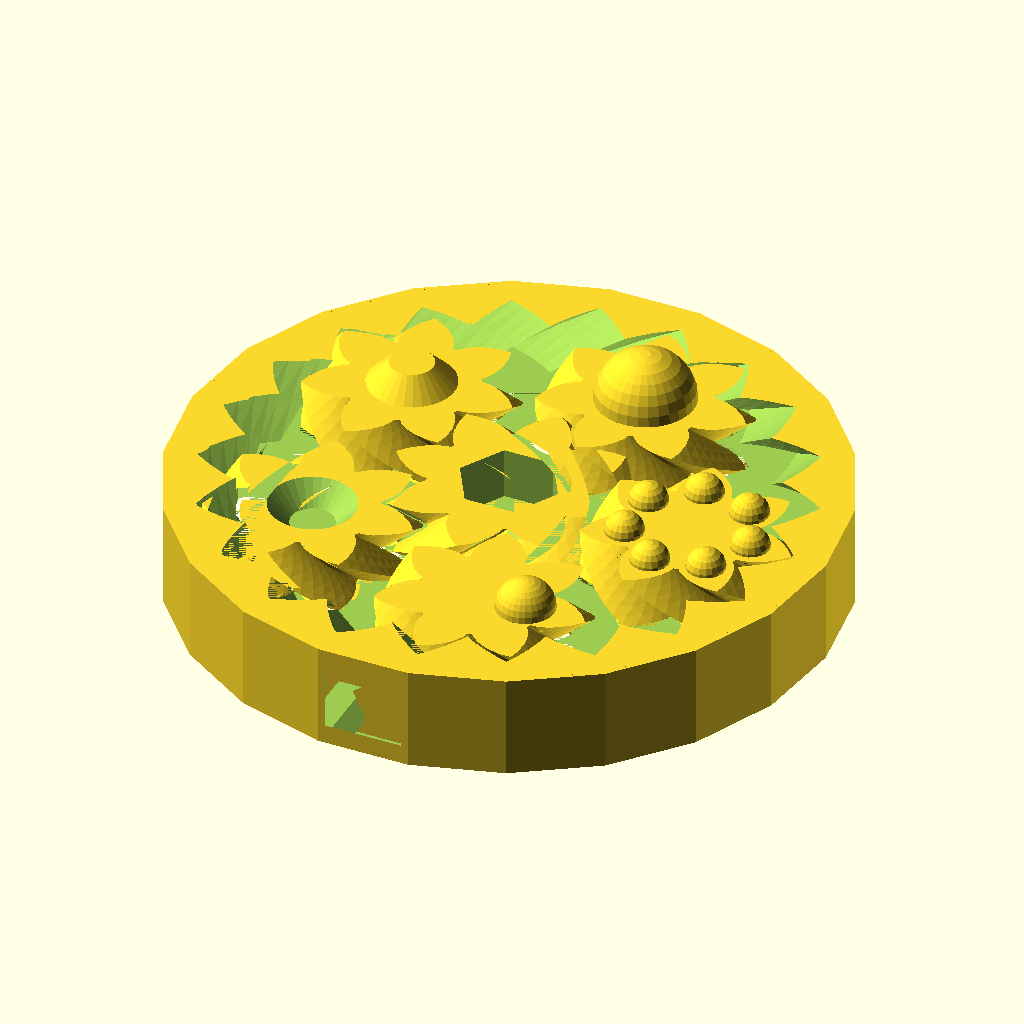
Cell 1: the model at its default parameters.
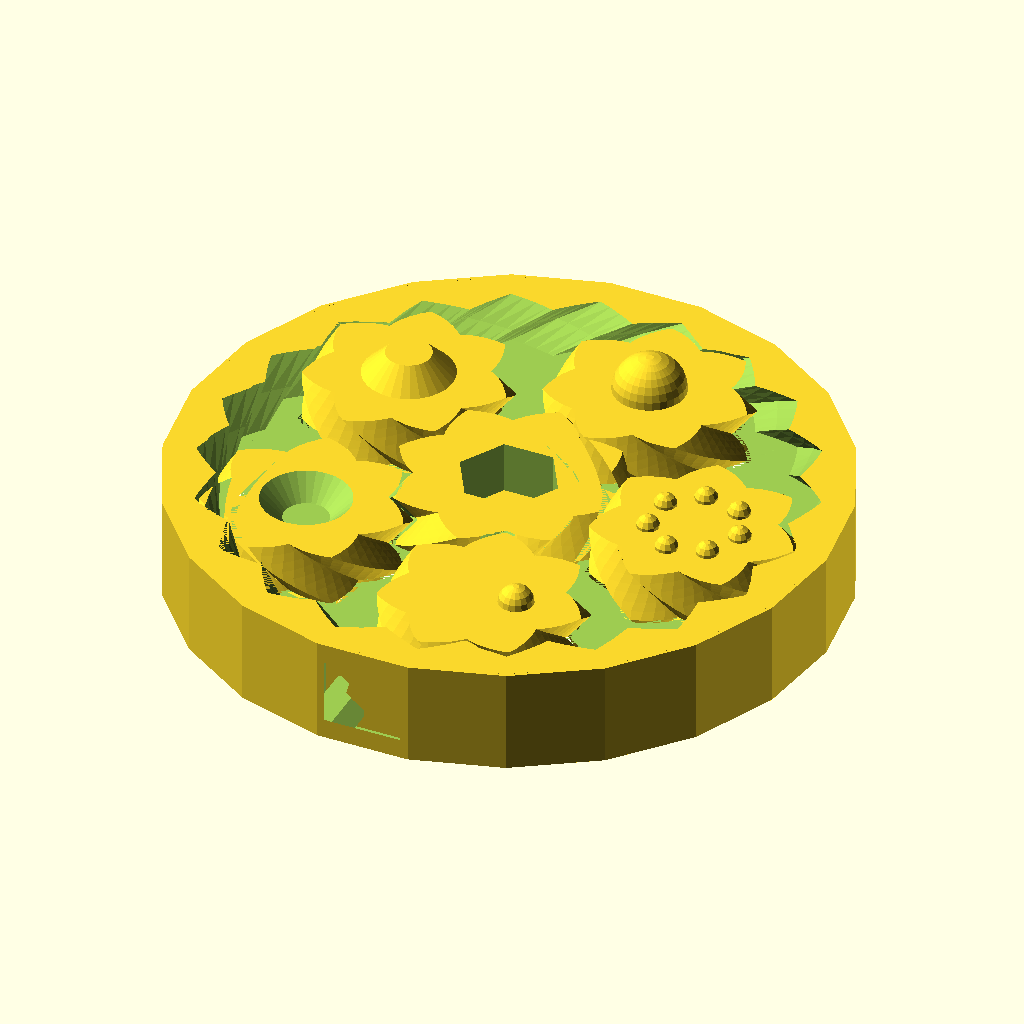
Cell 2 — P set to 60, the other parameters unchanged.
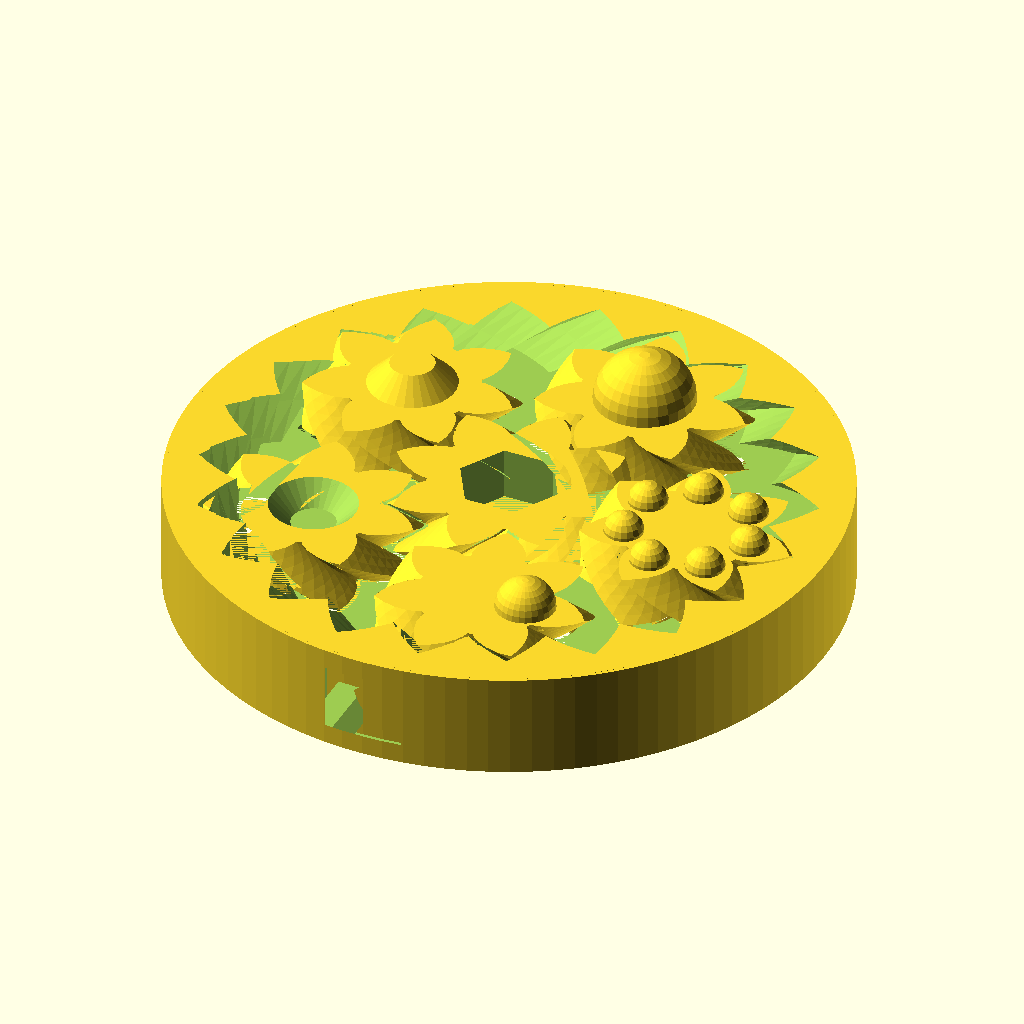
Cell 3 — faceted set to false, the other parameters unchanged.
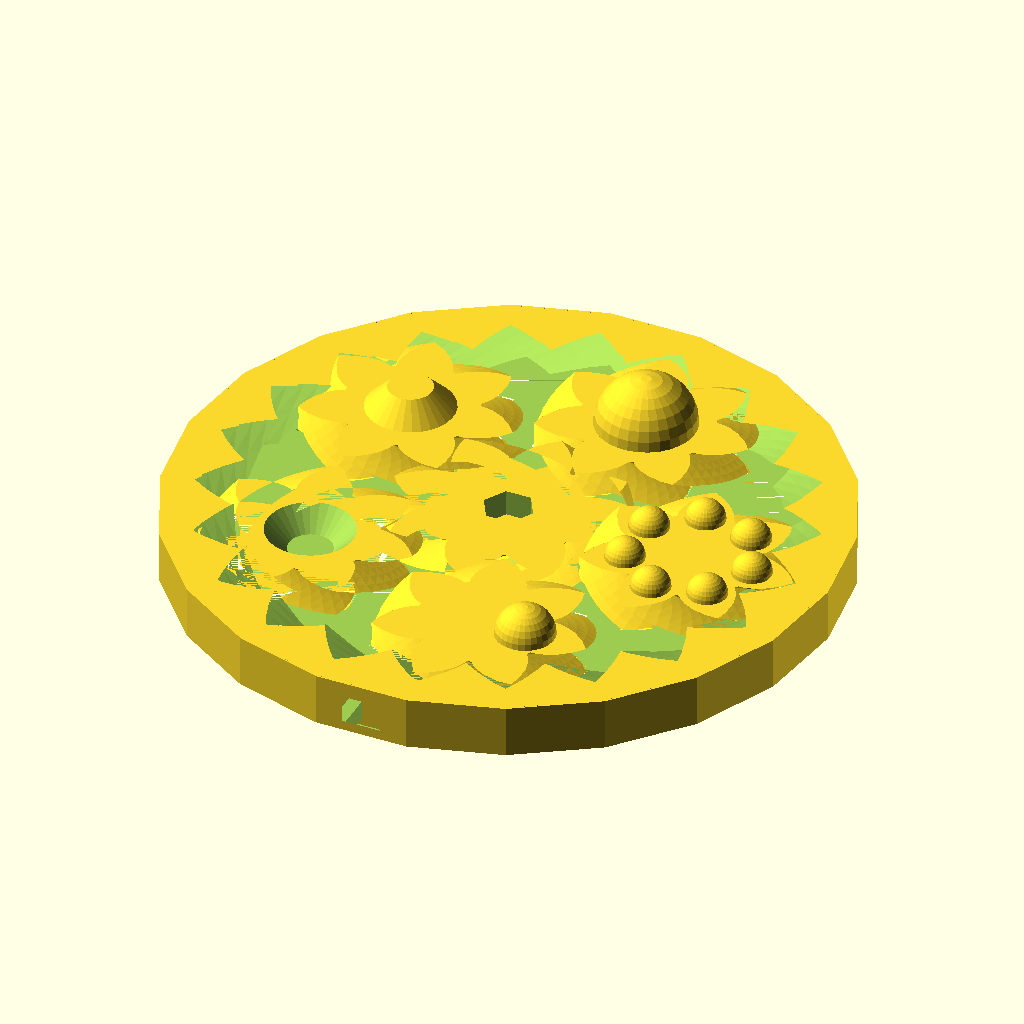
Cell 4: D = 100 (everything else at default).
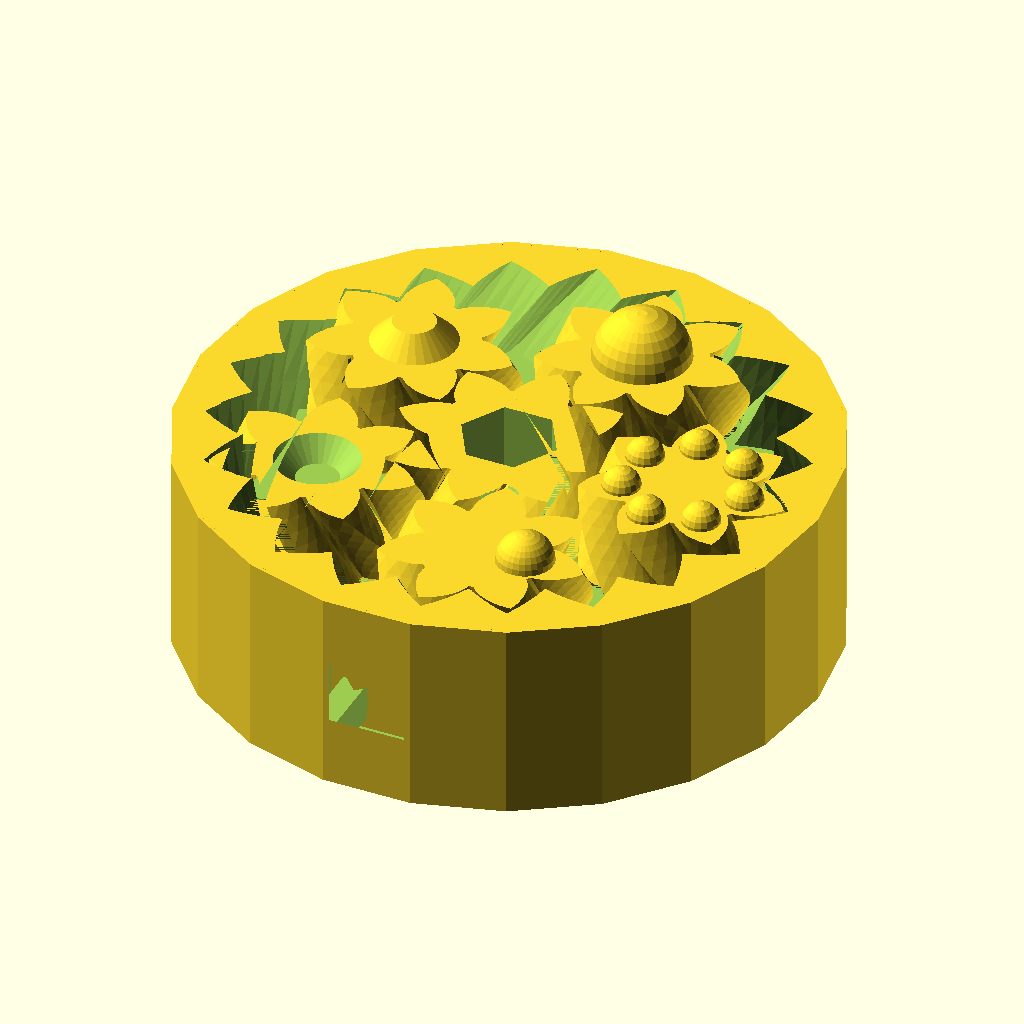
Cell 5: the same model with T = 16.
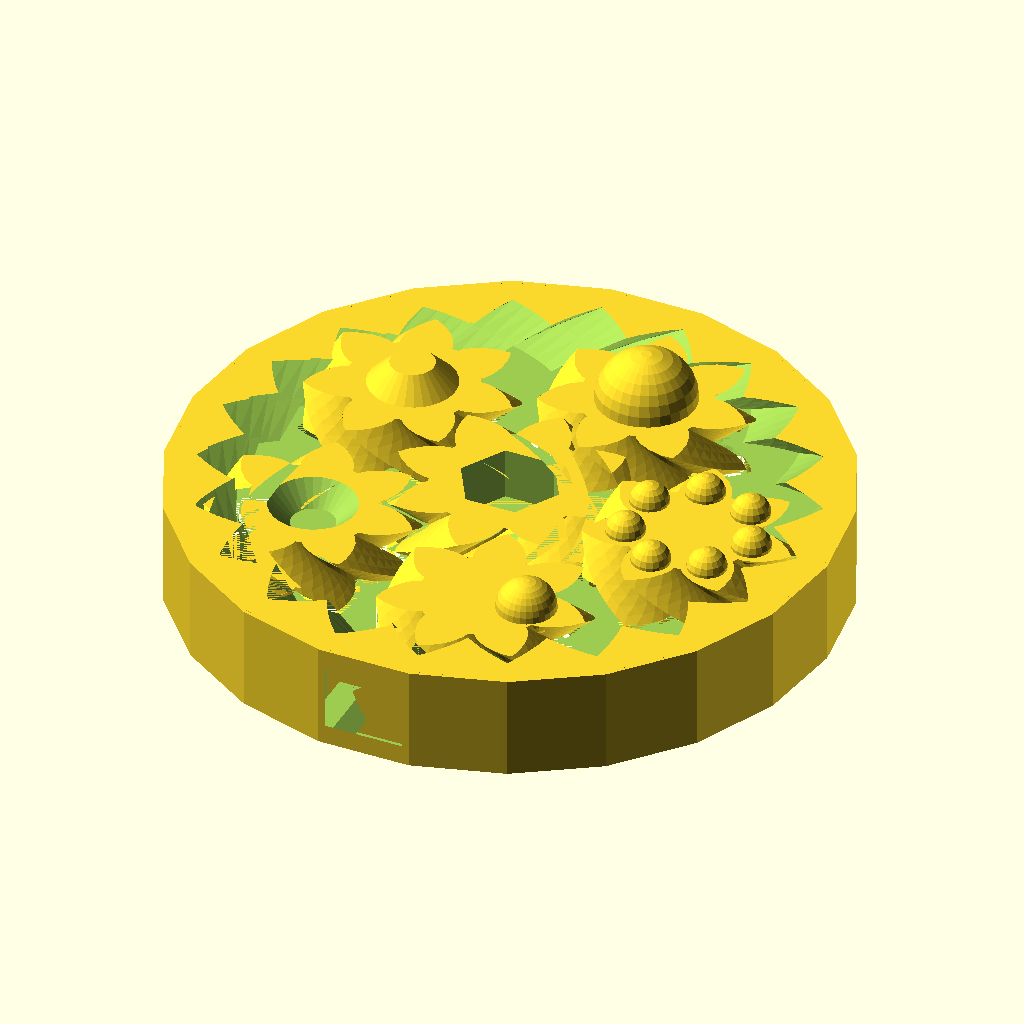
Cell 6 — tol set to 0.3, the other parameters unchanged.
The same orthographic view direction (rotation 55°, 0°, 25°; colour scheme Cornfield) for every cell, with the view re-fitted per cell, so scale and position can differ between cells.
OpenSCAD source file inputs/thingiverse/files/thing-3622346/files/bearing-mod3.scad:
// Planetary gear bearing (customizable)

// outer diameter of ring
D=50;
// thickness
T=8;
// clearance overall for gear spacing
tol=0.15;
// anti-stick clearance at nearly touching points
tol2=0.20;
number_of_planets=5;
number_of_teeth_on_planets=7;
approximate_number_of_teeth_on_sun=9;
// pressure angle
P=45;//[30:60]
// number of teeth to twist across
nTwist=1;
// width of hexagonal hole
w=6.7;
// if true, use faceted outside surface instead of smooth cylinder
faceted=true;
// Planet gear greebles, one character per planet. 0:None, 1:large dome, 2:conical bump, 3:conical hole, 4:off center bump, 5:bumps in circle, 6: low dome, 7: ring
decorations = "12345";

DR=0.5*1;// maximum depth ratio of teeth

m=round(number_of_planets);
np=round(number_of_teeth_on_planets);
ns1=approximate_number_of_teeth_on_sun;
k1=round(2/m*(ns1+np));
k= k1*m%2!=0 ? k1+1 : k1;
ns=k*m/2-np;
nr=ns+2*np;
pitchD=0.9*D/(1+min(PI/(2*nr*tan(P)),PI*DR/nr));
pitch=pitchD*PI/nr;
helix_angle=atan(2*nTwist*pitch/T);

phi=$t*360/m;
// Generally, tolerances are effectively doubled since all gears
// are shrunk by that amount. For antistick, we're only subtracting
// the planetary gears, so we need to double it to get a similar
// effect.
antistick = 2 * tol2;

translate([0,0,T/2]){
  // outer gear ring
	difference(){
		cylinder(r=D/2,h=T,center=true,$fn=faceted ? nr : 100);
		herringbone(nr,pitch,P,DR,-tol,helix_angle,T+0.2);
		difference(){
			translate([0,-D/2,0])rotate([90,0,0])monogram(h=10);
			cylinder(r=D/2-0.25,h=T+2,center=true,$fn=faceted ? nr : 100);
		}
    
    // Subtract slightly enlarged versions of the planetary
    // gears using the anti-stick tolerance.
	  for(i=[1:m])rotate([0,0,i*360/m+phi])translate([pitchD/2*(ns+np)/nr,0,0])
		  rotate([0,0,i*ns/m*360/np-phi*(ns+np)/np-phi]) {
			  herringbone(np,pitch,P,DR,-antistick,helix_angle,T);
      }
	}

  // inner sun gear
	rotate([0,0,(np+1)*180/ns+phi*(ns+np)*2/ns])
	difference(){
		mirror([0,1,0])
			herringbone(ns,pitch,P,DR,tol,helix_angle,T);

    // hexagonal hole in center of sun gear
		cylinder(r=w/sqrt(3),h=T+1,center=true,$fn=6);

    // Subtract slightly enlarged versions of the planetary
    // gears using the anti-stick tolerance, need to reverse
    // the sun gear rotation.
	  rotate([0,0,-((np+1)*180/ns+phi*(ns+np)*2/ns)])
    for(i=[1:m])rotate([0,0,i*360/m+phi])translate([pitchD/2*(ns+np)/nr,0,0])
		  rotate([0,0,i*ns/m*360/np-phi*(ns+np)/np-phi]) {
			  herringbone(np,pitch,P,DR,-antistick,helix_angle,T);
      }
	}
  
  // planetary gears
	for(i=[1:m])rotate([0,0,i*360/m+phi])translate([pitchD/2*(ns+np)/nr,0,0])
		rotate([0,0,i*ns/m*360/np-phi*(ns+np)/np-phi]) {
      pr = np*pitch/(2*PI);
      base_radius = pr*cos(P);
      depth=pitch/(2*tan(P));
      difference() {
			  herringbone(np,pitch,P,DR,tol,helix_angle,T);

        if (decorations[i-1] == "4") {
          // off-center bottom conical hole, slightly shrunk
          rotate([0,0,(0.25)*360/np]) 
          translate([0, base_radius - depth/2, -T / 2 - 0.05])
          cylinder(pr / 4, 0.9*depth * 3 / 4, 0.9*depth * 3 / 8);
        } else {
          // centered bottom conical hole
          translate([0, 0, -T / 2 - 0.05])
          cylinder(pr / 4, pr / 2, pr / 4);
        }
        
        if (decorations[i-1] == "3") {
          // conical hole on top
          translate([0, 0, T / 2 + 0.05])
          rotate([180, 0, 0])
          cylinder(pr / 4, pr / 2, pr / 4);
        }
      }

      $fs=0.5;
      if (decorations[i-1]=="1") {
        // protuding half sphere
        translate([0, 0, T * 0.5])
        sphere(base_radius * 0.8);
      } else if (decorations[i-1]=="2") {
        // cone slice
        translate([0, 0, T / 2])
        cylinder(pr / 4, pr / 2, pr / 4);
      } else if (decorations[i-1]=="3") {
        // Nothing to do here, ConicalHole is handled above
      } else if (decorations[i-1]=="4") {
        // off-center small half sphere
        rotate([0,0,(0.25)*360/np]) 
        translate([0, base_radius - depth/2, T * 0.5])
        sphere(depth * 3/4);
      } else if (decorations[i-1]=="5") {
        // small sphere ring
        for(i2=[1:np])
          rotate([0,0,(i2+0.25)*360/np]) 
          translate([0, base_radius, T * 0.5])
          sphere(depth/2);
      } else if (decorations[i-1]=="6") {
        // low sphere segment
        intersection() {
          sphere(sqrt(base_radius*base_radius+T*T/4));

          translate([0, 0, T])
          cylinder(T, base_radius, base_radius, center=true);
        }
      } else if (decorations[i-1]=="7") {
        // torus
        translate([0, 0, T / 2])
        rotate_extrude(convexity=2)
        translate([base_radius * 0.8, 0, 0])
        circle(base_radius * 0.2); 
      }
    }
}

module rack(
	number_of_teeth=15,
	circular_pitch=10,
	pressure_angle=28,
	helix_angle=0,
	clearance=0,
	gear_thickness=5,
	flat=false){
addendum=circular_pitch/(4*tan(pressure_angle));

flat_extrude(h=gear_thickness,flat=flat)translate([0,-clearance*cos(pressure_angle)/2])
	union(){
		translate([0,-0.5-addendum])square([number_of_teeth*circular_pitch,1],center=true);
		for(i=[1:number_of_teeth])
			translate([circular_pitch*(i-number_of_teeth/2-0.5),0])
			polygon(points=[[-circular_pitch/2,-addendum],[circular_pitch/2,-addendum],[0,addendum]]);
	}
}

module monogram(h=1)
linear_extrude(height=h,center=true)
translate(-[3,2.5])union(){
	difference(){
		square([4,5]);
		translate([1,1])square([2,3]);
	}
	square([6,1]);
	translate([0,2])square([2,1]);
}

module herringbone(
	number_of_teeth=15,
	circular_pitch=10,
	pressure_angle=28,
	depth_ratio=1,
	clearance=0,
	helix_angle=0,
	gear_thickness=5){
   
union(){
	gear(number_of_teeth,
		circular_pitch,
		pressure_angle,
		depth_ratio,
		clearance,
		helix_angle,
		gear_thickness/2);
	mirror([0,0,1])
		gear(number_of_teeth,
			circular_pitch,
			pressure_angle,
			depth_ratio,
			clearance,
			helix_angle,
			gear_thickness/2);
}}

module gear (
	number_of_teeth=15,
	circular_pitch=10,
	pressure_angle=28,
	depth_ratio=1,
	clearance=0,
	helix_angle=0,
	gear_thickness=5,
	flat=false){
pitch_radius = number_of_teeth*circular_pitch/(2*PI);
twist=tan(helix_angle)*gear_thickness/pitch_radius*180/PI;
  
flat_extrude(h=gear_thickness,twist=twist,flat=flat)
	gear2D (
		number_of_teeth,
		circular_pitch,
		pressure_angle,
		depth_ratio,
		clearance);
}

module flat_extrude_with_bevel_unused(h,twist,flat){
  h_body=0.9;
  h_bevel=1-h_body;
  w_bevel=h_body;
	if(flat==false) {
		linear_extrude(height=h*h_body,twist=twist*h_body,slices=twist/6*h_bevel)
    children(0);

    translate([0,0,h*h_body])
    rotate([0,0,-twist*h_body])
		linear_extrude(height=h*h_bevel,twist=twist*h_bevel,slices=twist/6*h_bevel,scale=w_bevel)
    children(0);
	} else {
		children(0);
  }
}

module flat_extrude(h,twist,flat){
	if(flat==false) {
		linear_extrude(height=h,twist=twist,slices=twist/6)
    children(0);
	} else {
		children(0);
  }
}

module gear2D (
	number_of_teeth,
	circular_pitch,
	pressure_angle,
	depth_ratio,
	clearance){
pitch_radius = number_of_teeth*circular_pitch/(2*PI);
base_radius = pitch_radius*cos(pressure_angle);
depth=circular_pitch/(2*tan(pressure_angle));
outer_radius = clearance<0 ? pitch_radius+depth/2-clearance : pitch_radius+depth/2;
root_radius1 = pitch_radius-depth/2-clearance/2;
root_radius = (clearance<0 && root_radius1<base_radius) ? base_radius : root_radius1;
backlash_angle = clearance/(pitch_radius*cos(pressure_angle)) * 180 / PI;
half_thick_angle = 90/number_of_teeth - backlash_angle/2;
pitch_point = involute (base_radius, involute_intersect_angle (base_radius, pitch_radius));
pitch_angle = atan2 (pitch_point[1], pitch_point[0]);
min_radius = max (base_radius,root_radius);

intersection(){
	rotate(90/number_of_teeth)
		circle($fn=number_of_teeth*3,r=pitch_radius+depth_ratio*circular_pitch/2-clearance/2);
	union(){
		rotate(90/number_of_teeth)
			circle($fn=number_of_teeth*2,r=max(root_radius,pitch_radius-depth_ratio*circular_pitch/2-clearance/2));
		for (i = [1:number_of_teeth])rotate(i*360/number_of_teeth){
			halftooth (
				pitch_angle,
				base_radius,
				min_radius,
				outer_radius,
				half_thick_angle);		
			mirror([0,1])halftooth (
				pitch_angle,
				base_radius,
				min_radius,
				outer_radius,
				half_thick_angle);
		}
	}
}}

module halftooth (
	pitch_angle,
	base_radius,
	min_radius,
	outer_radius,
	half_thick_angle){
index=[0,1,2,3,4,5];
start_angle = max(involute_intersect_angle (base_radius, min_radius)-5,0);
stop_angle = involute_intersect_angle (base_radius, outer_radius);
angle=index*(stop_angle-start_angle)/index[len(index)-1];
p=[[0,0],
	involute(base_radius,angle[0]+start_angle),
	involute(base_radius,angle[1]+start_angle),
	involute(base_radius,angle[2]+start_angle),
	involute(base_radius,angle[3]+start_angle),
	involute(base_radius,angle[4]+start_angle),
	involute(base_radius,angle[5]+start_angle)];

difference(){
	rotate(-pitch_angle-half_thick_angle)polygon(points=p);
	square(2*outer_radius);
}}

// Mathematical Functions
//===============

// Finds the angle of the involute about the base radius at the given distance (radius) from it's center.
//source: http://www.mathhelpforum.com/math-help/geometry/136011-circle-involute-solving-y-any-given-x.html

function involute_intersect_angle (base_radius, radius) = sqrt (pow (radius/base_radius, 2) - 1) * 180 / PI;

// Calculate the involute position for a given base radius and involute angle.

function involute (base_radius, involute_angle) =
[
	base_radius*(cos (involute_angle) + involute_angle*PI/180*sin (involute_angle)),
	base_radius*(sin (involute_angle) - involute_angle*PI/180*cos (involute_angle))
];
Parameter table extracted from the source (name, type, default, range or options):
D: number, default 50
T: number, default 8
tol: number, default 0.15
tol2: number, default 0.2
number_of_planets: number, default 5
number_of_teeth_on_planets: number, default 7
approximate_number_of_teeth_on_sun: number, default 9
P: number, default 45, range 30 to 60
nTwist: number, default 1
w: number, default 6.7
faceted: bool, default true
decorations: string, default "12345"
